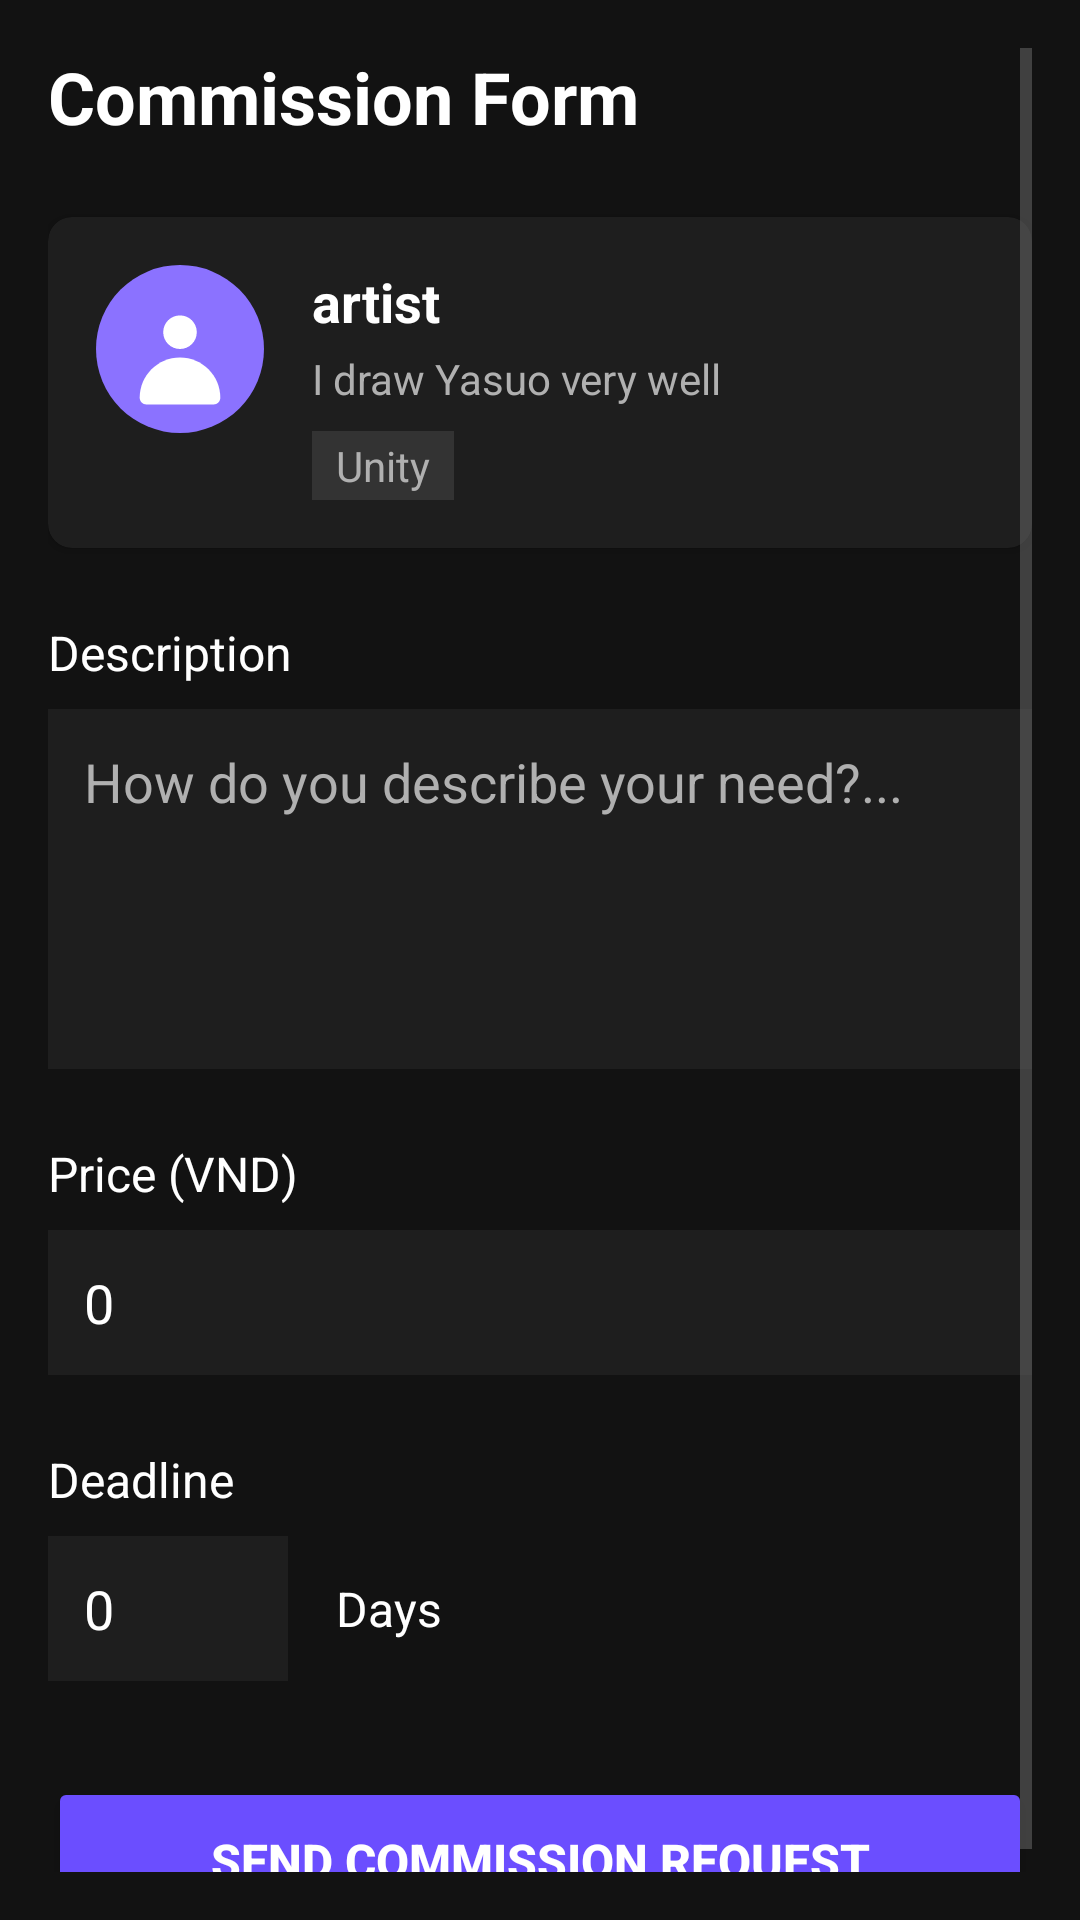

Android layout source for this screen:
<!-- AndroidManifest.xml: application theme Theme.GalleryCart -->
<!-- res/layout/activity_commission_request.xml -->
<?xml version="1.0" encoding="utf-8"?>
<ScrollView xmlns:android="http://schemas.android.com/apk/res/android"
    xmlns:app="http://schemas.android.com/apk/res-auto"
    xmlns:tools="http://schemas.android.com/tools"
    android:layout_width="match_parent"
    android:layout_height="match_parent"
    android:background="#121212"
    android:padding="16dp"
    tools:context=".CommissionRequestActivity">

    <LinearLayout
        android:layout_width="match_parent"
        android:layout_height="wrap_content"
        android:orientation="vertical">

        <TextView
            android:id="@+id/tvCommissionFormTitle"
            android:layout_width="wrap_content"
            android:layout_height="wrap_content"
            android:text="Commission Form"
            android:textColor="@color/white"
            android:textSize="24sp"
            android:textStyle="bold"
            android:layout_marginBottom="24dp"/>

        <androidx.cardview.widget.CardView
            android:layout_width="match_parent"
            android:layout_height="wrap_content"
            app:cardBackgroundColor="#1E1E1E"
            app:cardCornerRadius="8dp"
            android:layout_marginBottom="24dp">

            <LinearLayout
                android:layout_width="match_parent"
                android:layout_height="wrap_content"
                android:orientation="horizontal"
                android:padding="16dp">

                <ImageView
                    android:id="@+id/ivArtistAvatar"
                    android:layout_width="56dp"
                    android:layout_height="56dp"
                    android:src="@drawable/defaultavatar" />

                <LinearLayout
                    android:layout_width="0dp"
                    android:layout_height="wrap_content"
                    android:layout_weight="1"
                    android:orientation="vertical"
                    android:layout_marginStart="16dp">

                    <TextView
                        android:id="@+id/tvArtistName"
                        android:layout_width="wrap_content"
                        android:layout_height="wrap_content"
                        android:text="artist"
                        android:textColor="@color/white"
                        android:textSize="18sp"
                        android:textStyle="bold"/>

                    <TextView
                        android:id="@+id/tvArtistDescription"
                        android:layout_width="wrap_content"
                        android:layout_height="wrap_content"
                        android:text="I draw Yasuo very well"
                        android:textColor="#B0B0B0"
                        android:textSize="14sp"
                        android:layout_marginTop="4dp"/>
                    <TextView
                        android:layout_width="wrap_content"
                        android:layout_height="wrap_content"
                        android:text="Unity"
                        android:textColor="#B0B0B0"
                        android:background="#333333"
                        android:paddingLeft="8dp"
                        android:paddingRight="8dp"
                        android:paddingTop="2dp"
                        android:paddingBottom="2dp"
                        android:layout_marginTop="8dp"
                        />
                </LinearLayout>
            </LinearLayout>
        </androidx.cardview.widget.CardView>

        <TextView
            android:layout_width="wrap_content"
            android:layout_height="wrap_content"
            android:text="Description"
            android:textColor="@color/white"
            android:textSize="16sp"
            android:layout_marginBottom="8dp"/>

        <EditText
            android:id="@+id/etDescription"
            android:layout_width="match_parent"
            android:layout_height="wrap_content"
            android:minHeight="120dp"
            android:gravity="top"
            android:hint="How do you describe your need?..."
            android:textColorHint="#B0B0B0"
            android:textColor="@color/white"
            android:background="#1E1E1E"
            android:padding="12dp"
            android:maxLength="512"
            android:layout_marginBottom="24dp"/>

        <TextView
            android:layout_width="wrap_content"
            android:layout_height="wrap_content"
            android:text="Price (VND)"
            android:textColor="@color/white"
            android:textSize="16sp"
            android:layout_marginBottom="8dp"/>

        <EditText
            android:id="@+id/etPrice"
            android:layout_width="match_parent"
            android:layout_height="wrap_content"
            android:inputType="number"
            android:text="0"
            android:textColor="@color/white"
            android:background="#1E1E1E"
            android:padding="12dp"
            android:layout_marginBottom="24dp"/>

        <TextView
            android:layout_width="wrap_content"
            android:layout_height="wrap_content"
            android:text="Deadline"
            android:textColor="@color/white"
            android:textSize="16sp"
            android:layout_marginBottom="8dp"/>

        <LinearLayout
            android:layout_width="match_parent"
            android:layout_height="wrap_content"
            android:orientation="horizontal"
            android:gravity="center_vertical"
            android:layout_marginBottom="32dp">

            <EditText
                android:id="@+id/etDeadline"
                android:layout_width="80dp"
                android:layout_height="wrap_content"
                android:inputType="number"
                android:text="0"
                android:textColor="@color/white"
                android:background="#1E1E1E"
                android:padding="12dp"/>

            <TextView
                android:layout_width="wrap_content"
                android:layout_height="wrap_content"
                android:text="Days"
                android:textColor="@color/white"
                android:textSize="16sp"
                android:layout_marginStart="16dp"/>

        </LinearLayout>

        <Button
            android:id="@+id/btnSendRequest"
            android:layout_width="match_parent"
            android:layout_height="56dp"
            android:text="Send Commission Request"
            android:backgroundTint="@color/primary_color"
            android:textColor="@color/white"
            android:textSize="16sp"
            android:textStyle="bold"/>

    </LinearLayout>
</ScrollView>
<!-- resources referenced by this layout -->
<resources>
  <color name="primary_color">#6B4EFF</color>
  <color name="white">#FFFFFFFF</color>
  <!-- drawable defaultavatar (drawable) -->
  <?xml version="1.0" encoding="utf-8"?>
  <vector xmlns:android="http://schemas.android.com/apk/res/android"
      android:width="200dp"
      android:height="200dp"
      android:viewportWidth="200"
      android:viewportHeight="200">
  
      
      <path
          android:fillColor="@color/primary_light"
          android:pathData="M100,100m-100,0a100,100 0,1 1,200 0a100,100 0,1 1,-200 0" />
  
      
      <path
          android:fillColor="#FFFFFF"
          android:pathData="M100,60C88.95,60 80,68.95 80,80C80,91.05 88.95,100 100,100C111.05,100 120,91.05 120,80C120,68.95 111.05,60 100,60Z" />
  
      <path
          android:fillColor="#FFFFFF"
          android:pathData="M100,110C73.49,110 52,131.49 52,158C52,162.42 55.58,166 60,166H140C144.42,166 148,162.42 148,158C148,131.49 126.51,110 100,110Z" />
  </vector>
  <style name="Theme.GalleryCart" parent="Base.Theme.GalleryCart" />
  <color name="primary_light">#8B72FF</color>
  <style name="Base.Theme.GalleryCart" parent="Theme.Material3.DayNight.NoActionBar">
          <item name="colorPrimary">@color/primary_color</item>
          <item name="colorPrimaryDark">@color/primary_dark</item>
          <item name="colorAccent">@color/accent_color</item>
          <item name="android:statusBarColor">@color/background_color</item>
          <item name="android:windowLightStatusBar">true</item>
          <item name="android:textColorPrimary">@color/text_primary</item>
          <item name="android:textColorSecondary">@color/text_secondary</item>
          <item name="android:textColorHint">@color/text_hint</item>
      </style>
  <color name="primary_dark">#5438DC</color>
  <color name="accent_color">#FF6B9D</color>
  <color name="background_color">#FAFBFC</color>
  <color name="text_primary">#1A1A1A</color>
  <color name="text_secondary">#6B6B6B</color>
  <color name="text_hint">#9E9E9E</color>
</resources>
